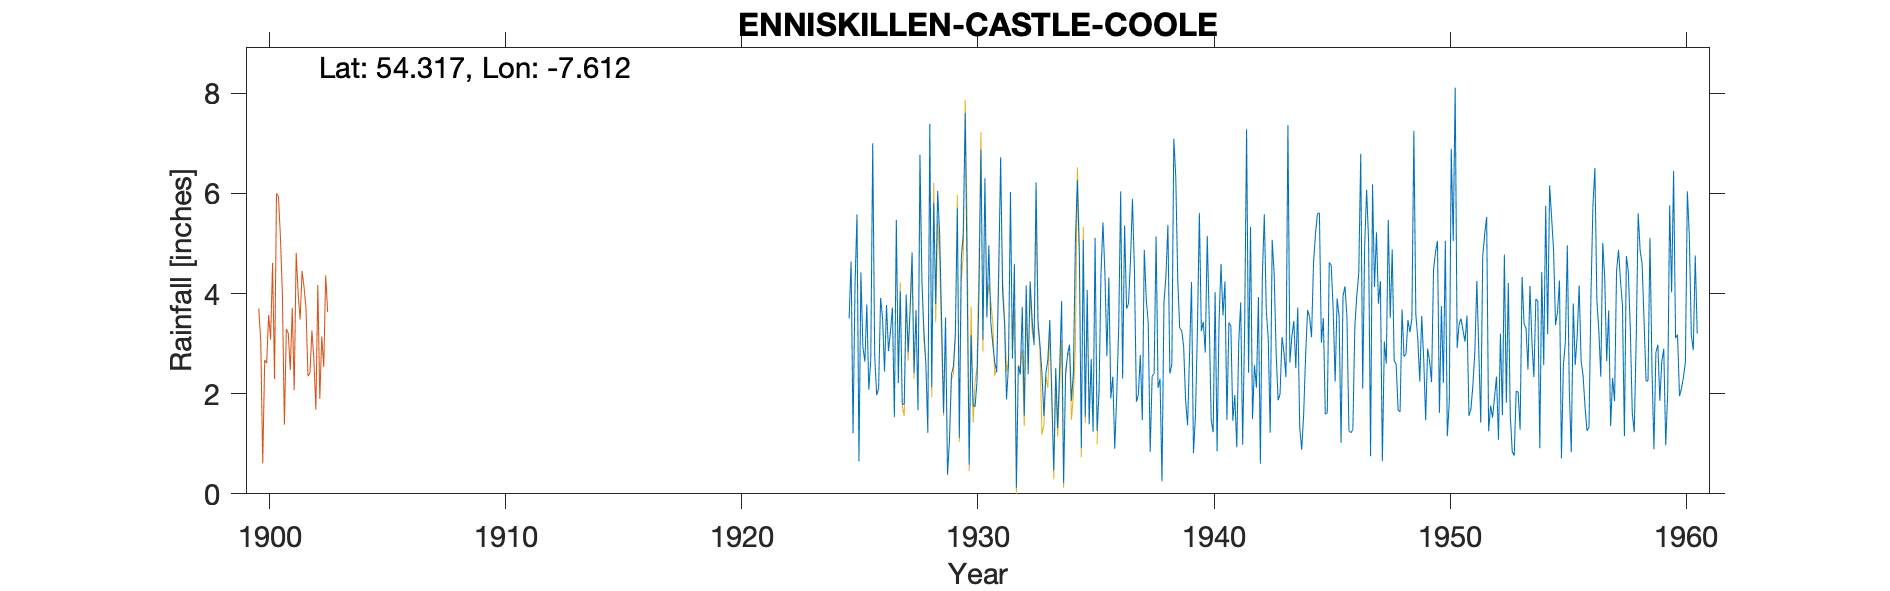

Values plotted in this chart, from the file beside it:
ENNISKILLEN, CASTLE COOLE, , , , , , , , , , , , , , , , , , , , , , , 
Grid ref, IH253410, Long, -7.612, Lat, 54.32, Elevation, 240, ft, , , , , , , , , , , , , , , 
Station no, 6185, , , , , , , , , , , , , , , , , , , , , , 
, 1920, 1921, 1922, 1923, 1924, 1925, 1926, 1927, 1928, 1929, 1930, 1931, 1932, 1933, 1934, 1935, 1936, 1937, 1938, 1939, 1940, 1941, 1942
January, , , , , , 3.5, 7, 5.47, 6.77, 1.62, 4.25, 3.42, 4.59, 3.44, 3.85, 1.54, 4.32, 5.89, 5.14, 3.31, 3.43, 1.48, 5.33
February, , , , , , 4.64, 2.75, 2.21, 4.24, 3.52, 0.58, 2.99, 0.12, 2.97, 0.22, 4.07, 1.91, 4.46, 2.12, 3.26, 2.82, 3.42, 1.49
March, , , , , , 1.21, 1.97, 4.05, 3.26, 0.39, 3.17, 2.63, 2.55, 2.4, 2.36, 1.39, 2.34, 1.84, 2.3, 2.95, 5.15, 3.35, 2.57
April, , , , , , 4.16, 2.11, 1.79, 2.6, 1.06, 1.77, 2.43, 2.38, 1.55, 2.78, 2.69, 0.9, 1.98, 0.25, 1.86, 3.49, 1.46, 2.12
May, , , , , , 5.58, 3.91, 1.79, 1.22, 2.39, 1.74, 4.31, 3.73, 2.41, 2.98, 1.24, 1.97, 2.77, 3.82, 1.37, 1.48, 1.97, 3.93
June, , , , , , 0.65, 3.5, 3.98, 7.39, 2.54, 2.25, 6.72, 1.56, 2.68, 1.86, 5.11, 3.31, 1.47, 4.34, 2.78, 1.23, 0.93, 0.6
July, , , , , , 4.42, 2.44, 2.83, 2.13, 3.21, 4.05, 4.04, 4.16, 3.47, 2.44, 1.26, 6.04, 4.87, 5.37, 4.23, 4.03, 3.02, 4.34
August, , , , , , 2.93, 3.77, 3.69, 5.81, 5.7, 6.87, 3.39, 2.39, 1.9, 5.05, 2, 2.3, 3.89, 2.4, 0.81, 0.85, 3.82, 5.58
September, , , , , , 2.64, 2.85, 4.82, 3.79, 1.12, 3.08, 1.89, 4.24, 0.47, 6.27, 4.4, 5.36, 3.42, 2.59, 1.56, 3.43, 0.98, 3.66
October, , , , , , 3.78, 3.24, 2.42, 6.05, 4.7, 6.3, 2.58, 3.49, 2.51, 4.76, 5.42, 3.7, 0.84, 7.09, 3.26, 4.59, 3.29, 3.1
November, , , , , , 2.08, 3.72, 3.67, 5.2, 5.19, 3.52, 6.03, 2.97, 1.31, 0.91, 4.4, 3.8, 2.35, 6.33, 5.61, 3.56, 7.28, 1.22
December, , , , , , 2.67, 1.53, 1.67, 3.47, 7.6, 4.96, 2.7, 6.22, 2.5, 5.07, 2.75, 4.67, 2.4, 4.29, 3.25, 4.24, 2.42, 5.07
Total, , , , , , 38.26, 38.79, 38.39, 51.93, 39.04, 42.54, 43.13, 38.4, 27.61, 38.55, 36.27, 40.62, 36.18, 46.04, 34.25, 38.3, 33.42, 39.01
